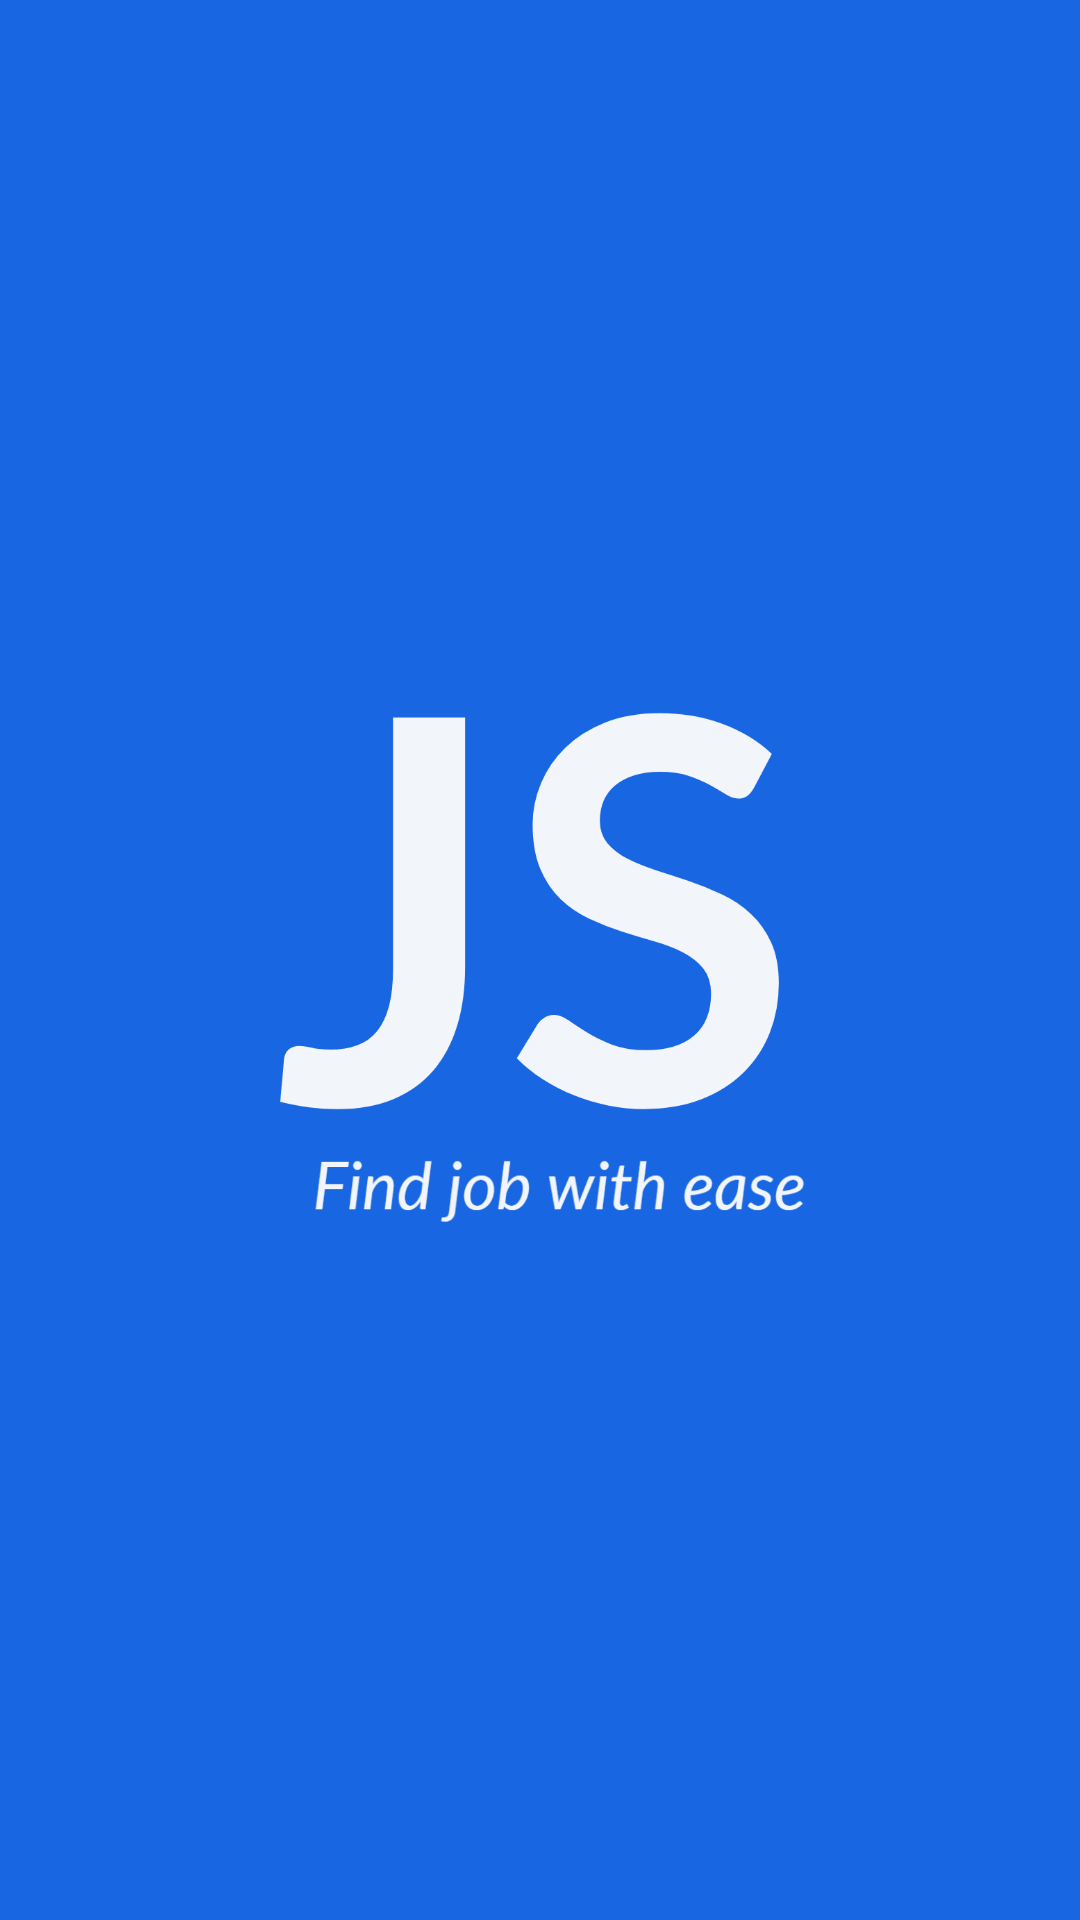

Here is an Android app screen rendered from its layout file. Give the layout XML and the strings, colors and styles it references.
<!-- AndroidManifest.xml: application theme Theme.KodegoJobSearchApp -->
<!-- res/layout/activity_splash_screen.xml -->
<?xml version="1.0" encoding="utf-8"?>
<RelativeLayout
    xmlns:android="http://schemas.android.com/apk/res/android"
    xmlns:app="http://schemas.android.com/apk/res-auto"
    xmlns:tools="http://schemas.android.com/tools"
    android:layout_width="match_parent"
    android:layout_height="match_parent"
    tools:context=".SplashScreenActivity"
    android:orientation="vertical"
    android:background="@color/royal_azure_blue">

    <ImageView
        android:layout_width="250dp"
        android:layout_height="wrap_content"
        android:id="@+id/splash_logo"
        android:src="@drawable/job_search_logo_transparent_white"
        android:layout_centerInParent="true"
        android:contentDescription="SPLASH LOGO" />


</RelativeLayout>
<!-- resources referenced by this layout -->
<resources>
  <color name="royal_azure_blue">#1866E1</color>
  <!-- drawable job_search_logo_transparent_white: png bitmap (drawable, 90962 bytes) -->
  <style name="Theme.KodegoJobSearchApp" parent="Theme.MaterialComponents.DayNight.DarkActionBar">
          
          <item name="colorPrimary">@color/royal_azure_blue</item>
          <item name="colorPrimaryVariant">@color/blue_bonnet</item>
          <item name="colorOnPrimary">@color/white</item>
          
          <item name="colorSecondary">@color/dark_turquoise</item>
          <item name="colorSecondaryVariant">@color/teal_200</item>
          <item name="colorOnSecondary">@color/black</item>
          
          <item name="android:statusBarColor">@color/royal_azure_blue</item>
          
          <item name="android:fontFamily">@font/sourcesanspro_regular</item>
  
      </style>
  <color name="blue_bonnet">#2E18E1</color>
  <color name="white">#FFFFFFFF</color>
  <color name="dark_turquoise">#18CBE1</color>
  <color name="teal_200">#FF03DAC5</color>
  <color name="black">#FF000000</color>
</resources>
